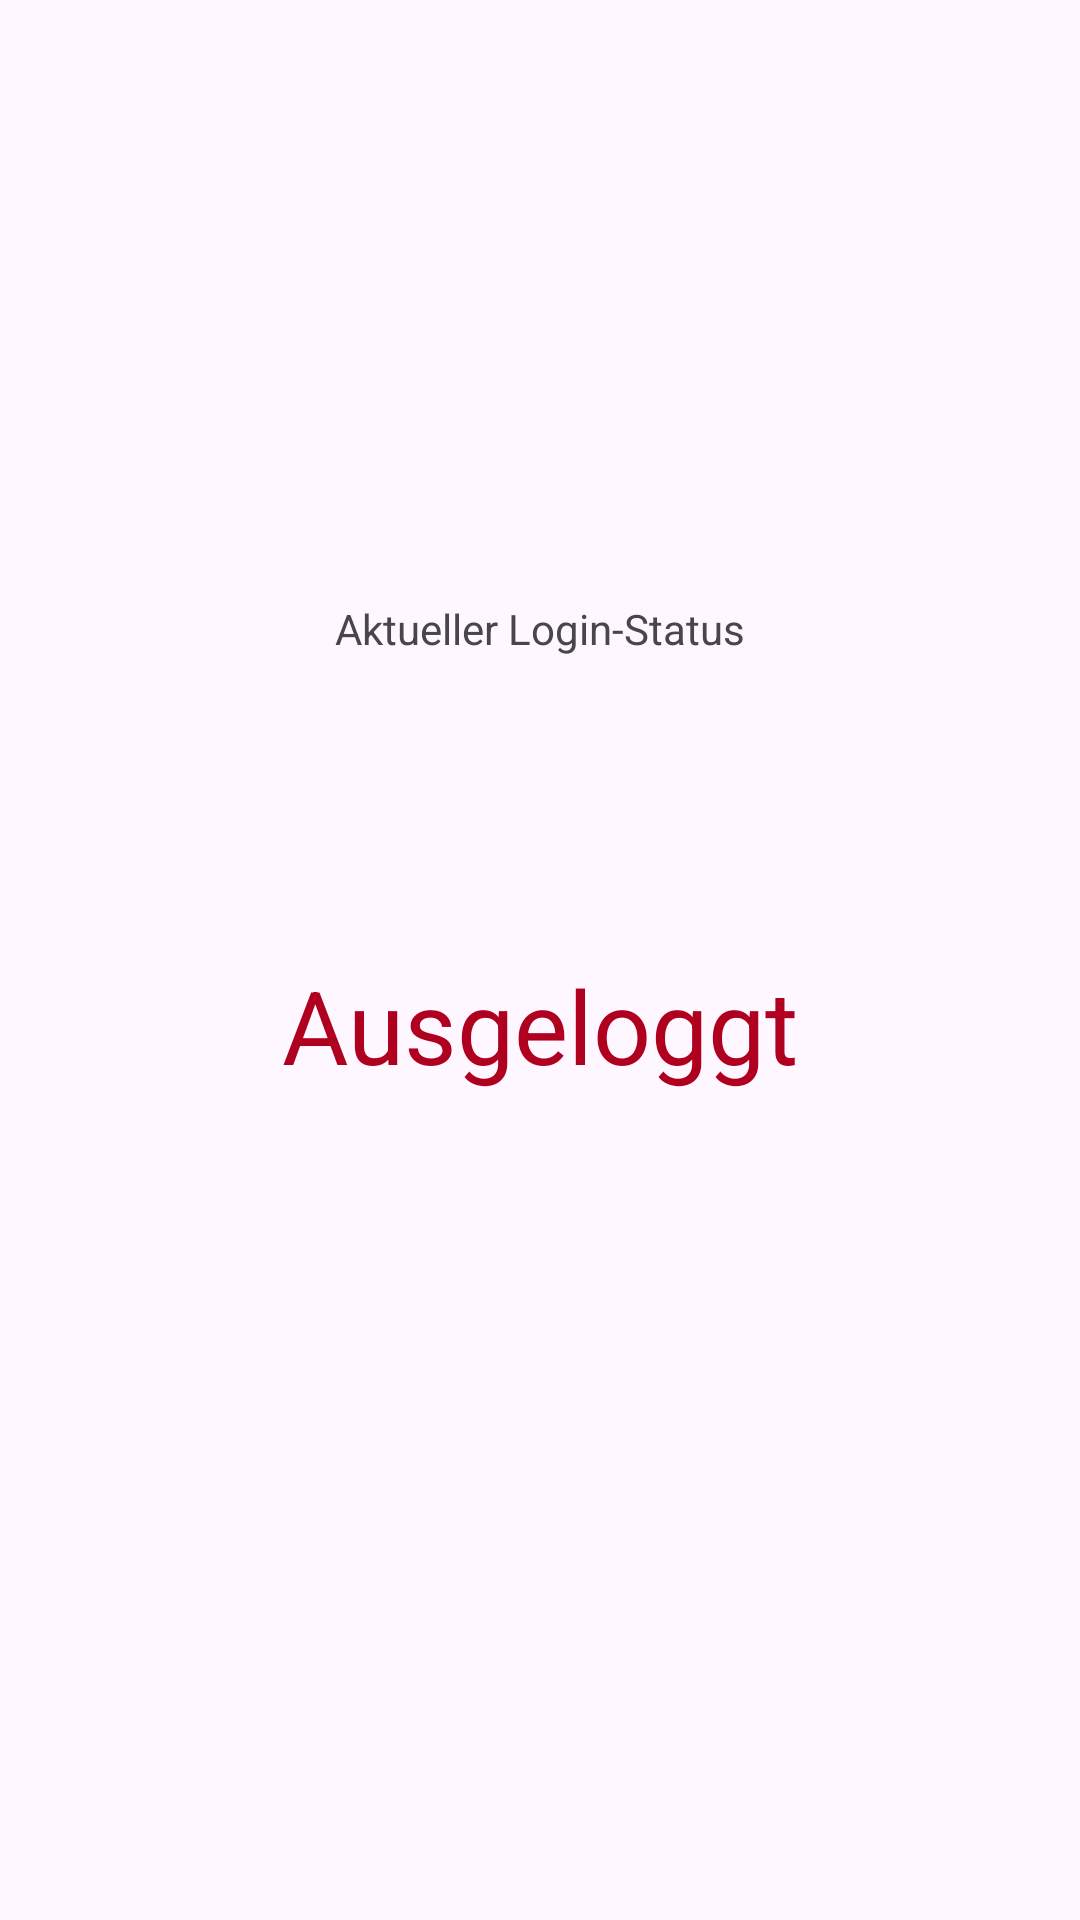

This screen was rendered from an Android layout file. Write that file and the resources it references.
<!-- AndroidManifest.xml: application theme Theme.FirebaseAuthVM -->
<!-- res/layout/fragment_loginstatus.xml -->
<?xml version="1.0" encoding="utf-8"?>
<androidx.constraintlayout.widget.ConstraintLayout xmlns:android="http://schemas.android.com/apk/res/android"
    xmlns:app="http://schemas.android.com/apk/res-auto"
    xmlns:tools="http://schemas.android.com/tools"
    android:layout_width="match_parent"
    android:layout_height="match_parent"
    tools:context=".LoginStatusFragment">

    <TextView
        android:id="@+id/tvLogStatus"
        android:layout_width="wrap_content"
        android:layout_height="wrap_content"
        android:layout_marginTop="100dp"
        android:text="@string/loggedout"
        android:textAlignment="center"
        android:textColor="@color/design_default_color_error"
        android:textSize="34sp"
        app:layout_constraintEnd_toEndOf="parent"
        app:layout_constraintHorizontal_bias="0.5"
        app:layout_constraintStart_toStartOf="parent"
        app:layout_constraintTop_toBottomOf="@+id/tvWelcome" />

    <TextView
        android:id="@+id/tvWelcome"
        android:layout_width="wrap_content"
        android:layout_height="wrap_content"
        android:layout_marginTop="200dp"
        android:text="@string/welcome"
        app:layout_constraintEnd_toEndOf="parent"
        app:layout_constraintHorizontal_bias="0.5"
        app:layout_constraintStart_toStartOf="parent"
        app:layout_constraintTop_toTopOf="parent" />

</androidx.constraintlayout.widget.ConstraintLayout>
<!-- resources referenced by this layout -->
<resources>
  <string name="loggedout">Ausgeloggt</string>
  <string name="welcome">Aktueller Login-Status</string>
  <style name="Theme.FirebaseAuthVM" parent="Base.Theme.FirebaseAuthVM" />
  <style name="Base.Theme.FirebaseAuthVM" parent="Theme.Material3.DayNight.NoActionBar">
          
          
      </style>
</resources>
